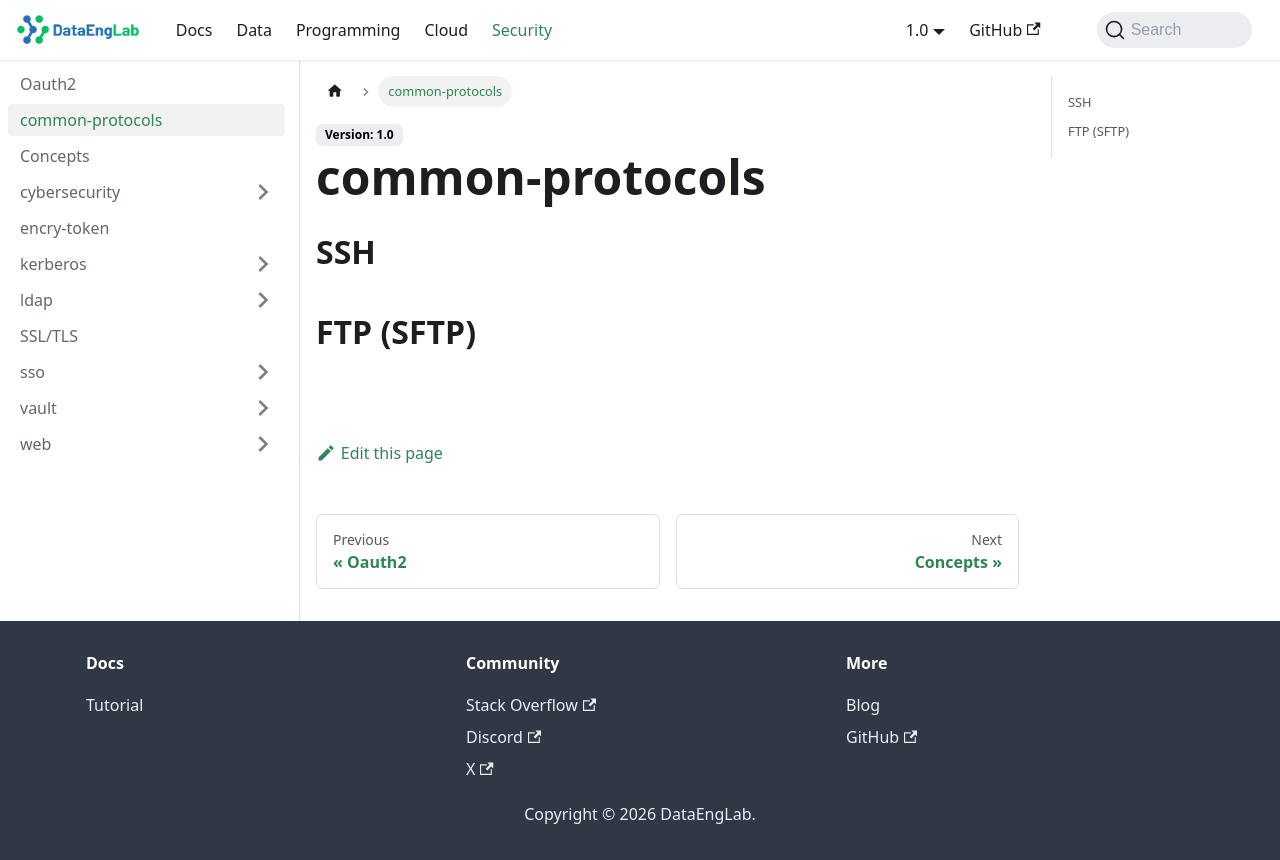

repository: Massipssa/Docs · page: docs/security/common-protocols/index.html · generator: mkdocs

## SSH


## FTP (SFTP)


## 
